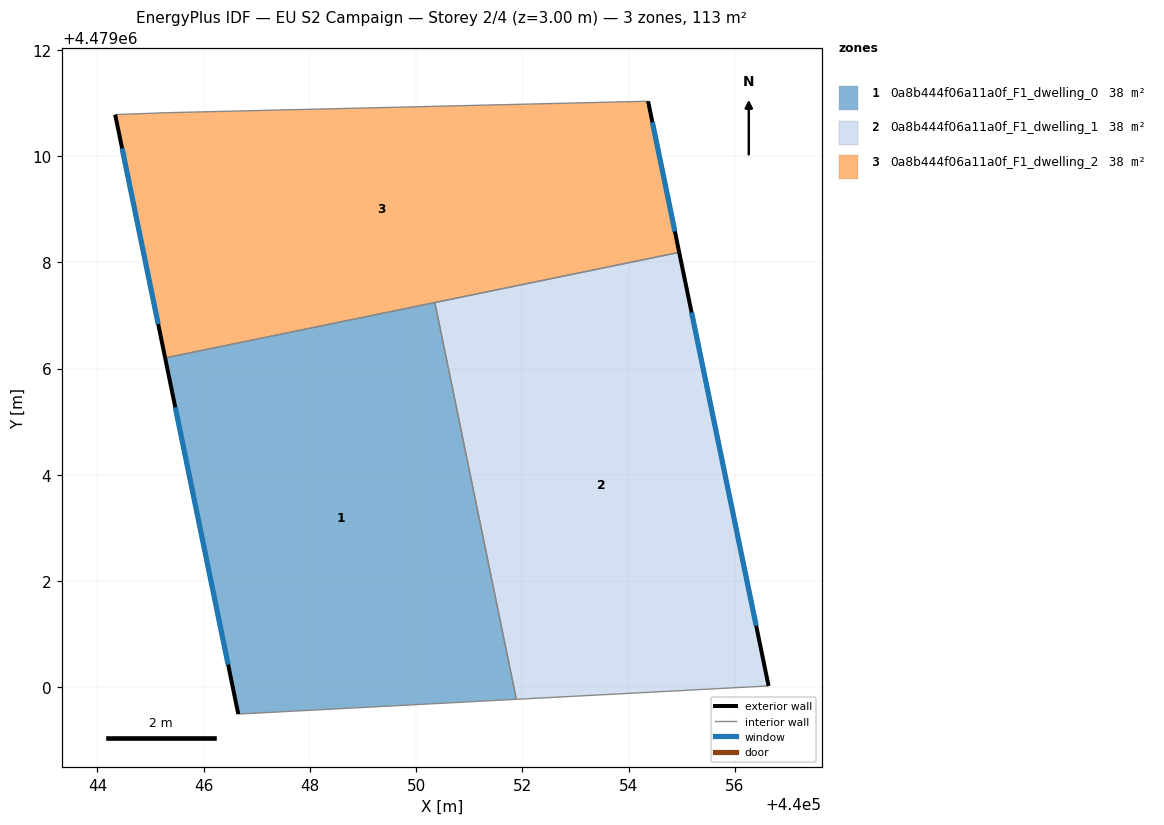
=== STOREY PLAN SPEC (per zone: floor XY polygon, exterior-wall plan segments, windows/doors) ===
zone 1: 0a8b444f06a11a0f_F1_dwelling_0  (37.5 m²)
  floor: (440051.89, 4478999.78) (440050.35, 4479007.25) (440045.28, 4479006.20) (440046.65, 4478999.50)
  exterior wall: (440046.65, 4478999.50) – (440045.28, 4479006.20)  [6.8 m]
    window: (440046.46, 4479000.43) – (440045.47, 4479005.27)  [10.7 m²]
  interior walls: 3
zone 2: 0a8b444f06a11a0f_F1_dwelling_1  (37.5 m²)
  floor: (440056.64, 4479000.03) (440054.95, 4479008.19) (440050.35, 4479007.25) (440051.89, 4478999.78)
  exterior wall: (440054.95, 4479008.19) – (440056.64, 4479000.03)  [8.3 m]
    window: (440055.19, 4479007.06) – (440056.40, 4479001.16)  [13.0 m²]
  interior walls: 3
zone 3: 0a8b444f06a11a0f_F1_dwelling_2  (37.5 m²)
  floor: (440054.95, 4479008.19) (440054.37, 4479011.04) (440045.30, 4479010.82) (440044.33, 4479010.78) (440045.28, 4479006.20)
  exterior wall: (440054.37, 4479011.04) – (440054.95, 4479008.19)  [2.9 m]
    window: (440054.45, 4479010.64) – (440054.87, 4479008.59)  [4.5 m²]
  exterior wall: (440045.28, 4479006.20) – (440044.33, 4479010.78)  [4.7 m]
    window: (440045.14, 4479006.84) – (440044.46, 4479010.15)  [7.3 m²]
  interior walls: 4

=== DERIVED (storey summary) ===
Building: EU S2 Campaign
Storey: 2 of 4  (floor level z = 3.00 m)
Storey gross floor area: 112.5 m²
Zones on this storey: 3
  - 0a8b444f06a11a0f_F1_dwelling_0: floor 37.5 m²; exterior wall 6.8 m (20.5 m²); 1 window(s) 10.7 m²; WWR 52.2%
  - 0a8b444f06a11a0f_F1_dwelling_1: floor 37.5 m²; exterior wall 8.3 m (25.0 m²); 1 window(s) 13.0 m²; WWR 52.2%
  - 0a8b444f06a11a0f_F1_dwelling_2: floor 37.5 m²; exterior wall 7.6 m (22.7 m²); 2 window(s) 11.9 m²; WWR 52.2%
Zone adjacency (shared interzone walls):
  - 0a8b444f06a11a0f_F1_dwelling_0 ↔ 0a8b444f06a11a0f_F1_dwelling_1
  - 0a8b444f06a11a0f_F1_dwelling_0 ↔ 0a8b444f06a11a0f_F1_dwelling_2
  - 0a8b444f06a11a0f_F1_dwelling_1 ↔ 0a8b444f06a11a0f_F1_dwelling_2